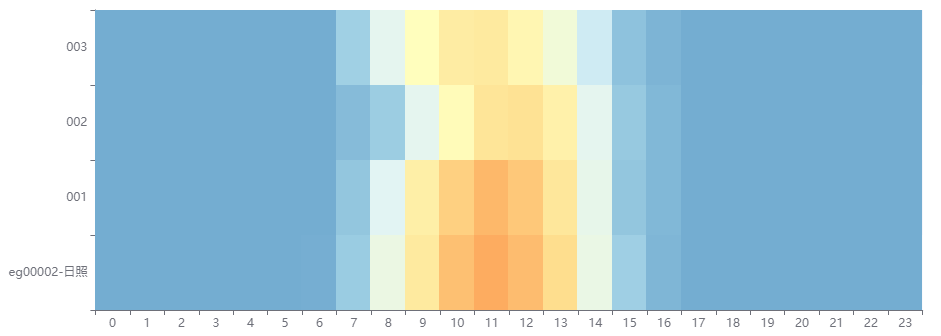

The data file committed next to this chart (first rows):
time, id, total_energy, ac_v1, ac_a1, ac_w1, ac_f1, ac_v2, ac_a2, ac_w2, ac_f2, ac_v3, ac_a3, ac_w3, ac_f3, dc_v1, dc_a1, dc_w1, dc_v2, dc_a2, dc_w2, temp, sun_meter, t_meter
2022-12-10 00:01:19, 001, 279499, 0.0, 0.0, 0, 0.0, 0.0, 0.0, 0, 0.0, 0.0, 0.0, 0, 0.0, 0.0, 0.0, 0, 0.0, 0.0, 0, 0, 0, 
2022-12-10 00:01:19, 002, 291573, 0.0, 0.0, 0, 0.0, 0.0, 0.0, 0, 0.0, 0.0, 0.0, 0, 0.0, 0.0, 0.0, 0, 0.0, 0.0, 0, 0, 0, 
2022-12-10 00:01:19, 003, 242297, 0.0, 0.0, 0, 0.0, 0.0, 0.0, 0, 0.0, 0.0, 0.0, 0, 0.0, 0.0, 0.0, 0, 0.0, 0.0, 0, 0, 0, 
2022-12-10 00:05:22, 001, 279499, 0.0, 0.0, 0, 0.0, 0.0, 0.0, 0, 0.0, 0.0, 0.0, 0, 0.0, 0.0, 0.0, 0, 0.0, 0.0, 0, 0, 0, 
2022-12-10 00:05:22, 002, 291573, 0.0, 0.0, 0, 0.0, 0.0, 0.0, 0, 0.0, 0.0, 0.0, 0, 0.0, 0.0, 0.0, 0, 0.0, 0.0, 0, 0, 0, 
2022-12-10 00:05:22, 003, 242297, 0.0, 0.0, 0, 0.0, 0.0, 0.0, 0, 0.0, 0.0, 0.0, 0, 0.0, 0.0, 0.0, 0, 0.0, 0.0, 0, 0, 0, 
2022-12-10 00:10:26, 001, 279499, 0.0, 0.0, 0, 0.0, 0.0, 0.0, 0, 0.0, 0.0, 0.0, 0, 0.0, 0.0, 0.0, 0, 0.0, 0.0, 0, 0, 0, 
2022-12-10 00:10:26, 002, 291573, 0.0, 0.0, 0, 0.0, 0.0, 0.0, 0, 0.0, 0.0, 0.0, 0, 0.0, 0.0, 0.0, 0, 0.0, 0.0, 0, 0, 0, 
2022-12-10 00:10:26, 003, 242297, 0.0, 0.0, 0, 0.0, 0.0, 0.0, 0, 0.0, 0.0, 0.0, 0, 0.0, 0.0, 0.0, 0, 0.0, 0.0, 0, 0, 0, 
2022-12-10 00:15:30, 001, 279499, 0.0, 0.0, 0, 0.0, 0.0, 0.0, 0, 0.0, 0.0, 0.0, 0, 0.0, 0.0, 0.0, 0, 0.0, 0.0, 0, 0, 0, 
2022-12-10 00:15:30, 002, 291573, 0.0, 0.0, 0, 0.0, 0.0, 0.0, 0, 0.0, 0.0, 0.0, 0, 0.0, 0.0, 0.0, 0, 0.0, 0.0, 0, 0, 0, 
2022-12-10 00:15:30, 003, 242297, 0.0, 0.0, 0, 0.0, 0.0, 0.0, 0, 0.0, 0.0, 0.0, 0, 0.0, 0.0, 0.0, 0, 0.0, 0.0, 0, 0, 0, 
2022-12-10 00:20:34, 001, 279499, 0.0, 0.0, 0, 0.0, 0.0, 0.0, 0, 0.0, 0.0, 0.0, 0, 0.0, 0.0, 0.0, 0, 0.0, 0.0, 0, 0, 0, 
2022-12-10 00:20:34, 002, 291573, 0.0, 0.0, 0, 0.0, 0.0, 0.0, 0, 0.0, 0.0, 0.0, 0, 0.0, 0.0, 0.0, 0, 0.0, 0.0, 0, 0, 0, 
2022-12-10 00:20:34, 003, 242297, 0.0, 0.0, 0, 0.0, 0.0, 0.0, 0, 0.0, 0.0, 0.0, 0, 0.0, 0.0, 0.0, 0, 0.0, 0.0, 0, 0, 0, 
2022-12-10 00:25:38, 001, 279499, 0.0, 0.0, 0, 0.0, 0.0, 0.0, 0, 0.0, 0.0, 0.0, 0, 0.0, 0.0, 0.0, 0, 0.0, 0.0, 0, 0, 0, 
2022-12-10 00:25:38, 002, 291573, 0.0, 0.0, 0, 0.0, 0.0, 0.0, 0, 0.0, 0.0, 0.0, 0, 0.0, 0.0, 0.0, 0, 0.0, 0.0, 0, 0, 0, 
2022-12-10 00:25:38, 003, 242297, 0.0, 0.0, 0, 0.0, 0.0, 0.0, 0, 0.0, 0.0, 0.0, 0, 0.0, 0.0, 0.0, 0, 0.0, 0.0, 0, 0, 0, 
2022-12-10 00:30:42, 001, 279499, 0.0, 0.0, 0, 0.0, 0.0, 0.0, 0, 0.0, 0.0, 0.0, 0, 0.0, 0.0, 0.0, 0, 0.0, 0.0, 0, 0, 0, 
2022-12-10 00:30:42, 002, 291573, 0.0, 0.0, 0, 0.0, 0.0, 0.0, 0, 0.0, 0.0, 0.0, 0, 0.0, 0.0, 0.0, 0, 0.0, 0.0, 0, 0, 0, 
2022-12-10 00:30:42, 003, 242297, 0.0, 0.0, 0, 0.0, 0.0, 0.0, 0, 0.0, 0.0, 0.0, 0, 0.0, 0.0, 0.0, 0, 0.0, 0.0, 0, 0, 0, 
2022-12-10 00:35:46, 001, 279499, 0.0, 0.0, 0, 0.0, 0.0, 0.0, 0, 0.0, 0.0, 0.0, 0, 0.0, 0.0, 0.0, 0, 0.0, 0.0, 0, 0, 0, 
2022-12-10 00:35:46, 002, 291573, 0.0, 0.0, 0, 0.0, 0.0, 0.0, 0, 0.0, 0.0, 0.0, 0, 0.0, 0.0, 0.0, 0, 0.0, 0.0, 0, 0, 0, 
2022-12-10 00:35:46, 003, 242297, 0.0, 0.0, 0, 0.0, 0.0, 0.0, 0, 0.0, 0.0, 0.0, 0, 0.0, 0.0, 0.0, 0, 0.0, 0.0, 0, 0, 0, 
2022-12-10 00:40:50, 001, 279499, 0.0, 0.0, 0, 0.0, 0.0, 0.0, 0, 0.0, 0.0, 0.0, 0, 0.0, 0.0, 0.0, 0, 0.0, 0.0, 0, 0, 0, 
2022-12-10 00:40:50, 002, 291573, 0.0, 0.0, 0, 0.0, 0.0, 0.0, 0, 0.0, 0.0, 0.0, 0, 0.0, 0.0, 0.0, 0, 0.0, 0.0, 0, 0, 0, 
2022-12-10 00:40:50, 003, 242297, 0.0, 0.0, 0, 0.0, 0.0, 0.0, 0, 0.0, 0.0, 0.0, 0, 0.0, 0.0, 0.0, 0, 0.0, 0.0, 0, 0, 0, 
2022-12-10 00:45:54, 001, 279499, 0.0, 0.0, 0, 0.0, 0.0, 0.0, 0, 0.0, 0.0, 0.0, 0, 0.0, 0.0, 0.0, 0, 0.0, 0.0, 0, 0, 0, 
2022-12-10 00:45:54, 002, 291573, 0.0, 0.0, 0, 0.0, 0.0, 0.0, 0, 0.0, 0.0, 0.0, 0, 0.0, 0.0, 0.0, 0, 0.0, 0.0, 0, 0, 0, 
2022-12-10 00:45:54, 003, 242297, 0.0, 0.0, 0, 0.0, 0.0, 0.0, 0, 0.0, 0.0, 0.0, 0, 0.0, 0.0, 0.0, 0, 0.0, 0.0, 0, 0, 0, 
2022-12-10 00:50:58, 001, 279499, 0.0, 0.0, 0, 0.0, 0.0, 0.0, 0, 0.0, 0.0, 0.0, 0, 0.0, 0.0, 0.0, 0, 0.0, 0.0, 0, 0, 0, 
2022-12-10 00:50:58, 002, 291573, 0.0, 0.0, 0, 0.0, 0.0, 0.0, 0, 0.0, 0.0, 0.0, 0, 0.0, 0.0, 0.0, 0, 0.0, 0.0, 0, 0, 0, 
2022-12-10 00:50:58, 003, 242297, 0.0, 0.0, 0, 0.0, 0.0, 0.0, 0, 0.0, 0.0, 0.0, 0, 0.0, 0.0, 0.0, 0, 0.0, 0.0, 0, 0, 0, 
2022-12-10 00:56:02, 001, 279499, 0.0, 0.0, 0, 0.0, 0.0, 0.0, 0, 0.0, 0.0, 0.0, 0, 0.0, 0.0, 0.0, 0, 0.0, 0.0, 0, 0, 0, 
2022-12-10 00:56:02, 002, 291573, 0.0, 0.0, 0, 0.0, 0.0, 0.0, 0, 0.0, 0.0, 0.0, 0, 0.0, 0.0, 0.0, 0, 0.0, 0.0, 0, 0, 0, 
2022-12-10 00:56:02, 003, 242297, 0.0, 0.0, 0, 0.0, 0.0, 0.0, 0, 0.0, 0.0, 0.0, 0, 0.0, 0.0, 0.0, 0, 0.0, 0.0, 0, 0, 0, 
2022-12-10 01:01:06, 001, 279499, 0.0, 0.0, 0, 0.0, 0.0, 0.0, 0, 0.0, 0.0, 0.0, 0, 0.0, 0.0, 0.0, 0, 0.0, 0.0, 0, 0, 0, 
2022-12-10 01:01:06, 002, 291573, 0.0, 0.0, 0, 0.0, 0.0, 0.0, 0, 0.0, 0.0, 0.0, 0, 0.0, 0.0, 0.0, 0, 0.0, 0.0, 0, 0, 0, 
2022-12-10 01:01:06, 003, 242297, 0.0, 0.0, 0, 0.0, 0.0, 0.0, 0, 0.0, 0.0, 0.0, 0, 0.0, 0.0, 0.0, 0, 0.0, 0.0, 0, 0, 0, 
2022-12-10 01:06:10, 001, 279499, 0.0, 0.0, 0, 0.0, 0.0, 0.0, 0, 0.0, 0.0, 0.0, 0, 0.0, 0.0, 0.0, 0, 0.0, 0.0, 0, 0, 0, 
2022-12-10 01:06:10, 002, 291573, 0.0, 0.0, 0, 0.0, 0.0, 0.0, 0, 0.0, 0.0, 0.0, 0, 0.0, 0.0, 0.0, 0, 0.0, 0.0, 0, 0, 0, 
2022-12-10 01:06:10, 003, 242297, 0.0, 0.0, 0, 0.0, 0.0, 0.0, 0, 0.0, 0.0, 0.0, 0, 0.0, 0.0, 0.0, 0, 0.0, 0.0, 0, 0, 0, 
2022-12-10 01:11:14, 001, 279499, 0.0, 0.0, 0, 0.0, 0.0, 0.0, 0, 0.0, 0.0, 0.0, 0, 0.0, 0.0, 0.0, 0, 0.0, 0.0, 0, 0, 0, 
2022-12-10 01:11:14, 002, 291573, 0.0, 0.0, 0, 0.0, 0.0, 0.0, 0, 0.0, 0.0, 0.0, 0, 0.0, 0.0, 0.0, 0, 0.0, 0.0, 0, 0, 0, 
2022-12-10 01:11:14, 003, 242297, 0.0, 0.0, 0, 0.0, 0.0, 0.0, 0, 0.0, 0.0, 0.0, 0, 0.0, 0.0, 0.0, 0, 0.0, 0.0, 0, 0, 0, 
2022-12-10 01:16:18, 001, 279499, 0.0, 0.0, 0, 0.0, 0.0, 0.0, 0, 0.0, 0.0, 0.0, 0, 0.0, 0.0, 0.0, 0, 0.0, 0.0, 0, 0, 0, 
2022-12-10 01:16:18, 002, 291573, 0.0, 0.0, 0, 0.0, 0.0, 0.0, 0, 0.0, 0.0, 0.0, 0, 0.0, 0.0, 0.0, 0, 0.0, 0.0, 0, 0, 0, 
2022-12-10 01:16:18, 003, 242297, 0.0, 0.0, 0, 0.0, 0.0, 0.0, 0, 0.0, 0.0, 0.0, 0, 0.0, 0.0, 0.0, 0, 0.0, 0.0, 0, 0, 0, 
2022-12-10 01:21:22, 001, 279499, 0.0, 0.0, 0, 0.0, 0.0, 0.0, 0, 0.0, 0.0, 0.0, 0, 0.0, 0.0, 0.0, 0, 0.0, 0.0, 0, 0, 0, 
2022-12-10 01:21:22, 002, 291573, 0.0, 0.0, 0, 0.0, 0.0, 0.0, 0, 0.0, 0.0, 0.0, 0, 0.0, 0.0, 0.0, 0, 0.0, 0.0, 0, 0, 0, 
2022-12-10 01:21:22, 003, 242297, 0.0, 0.0, 0, 0.0, 0.0, 0.0, 0, 0.0, 0.0, 0.0, 0, 0.0, 0.0, 0.0, 0, 0.0, 0.0, 0, 0, 0, 
2022-12-10 01:25:26, 001, 279499, 0.0, 0.0, 0, 0.0, 0.0, 0.0, 0, 0.0, 0.0, 0.0, 0, 0.0, 0.0, 0.0, 0, 0.0, 0.0, 0, 0, 0, 
2022-12-10 01:25:26, 002, 291573, 0.0, 0.0, 0, 0.0, 0.0, 0.0, 0, 0.0, 0.0, 0.0, 0, 0.0, 0.0, 0.0, 0, 0.0, 0.0, 0, 0, 0, 
2022-12-10 01:25:26, 003, 242297, 0.0, 0.0, 0, 0.0, 0.0, 0.0, 0, 0.0, 0.0, 0.0, 0, 0.0, 0.0, 0.0, 0, 0.0, 0.0, 0, 0, 0, 
2022-12-10 01:30:30, 001, 279499, 0.0, 0.0, 0, 0.0, 0.0, 0.0, 0, 0.0, 0.0, 0.0, 0, 0.0, 0.0, 0.0, 0, 0.0, 0.0, 0, 0, 0, 
2022-12-10 01:30:30, 002, 291573, 0.0, 0.0, 0, 0.0, 0.0, 0.0, 0, 0.0, 0.0, 0.0, 0, 0.0, 0.0, 0.0, 0, 0.0, 0.0, 0, 0, 0, 
2022-12-10 01:30:30, 003, 242297, 0.0, 0.0, 0, 0.0, 0.0, 0.0, 0, 0.0, 0.0, 0.0, 0, 0.0, 0.0, 0.0, 0, 0.0, 0.0, 0, 0, 0, 
2022-12-10 01:35:34, 001, 279499, 0.0, 0.0, 0, 0.0, 0.0, 0.0, 0, 0.0, 0.0, 0.0, 0, 0.0, 0.0, 0.0, 0, 0.0, 0.0, 0, 0, 0, 
2022-12-10 01:35:34, 002, 291573, 0.0, 0.0, 0, 0.0, 0.0, 0.0, 0, 0.0, 0.0, 0.0, 0, 0.0, 0.0, 0.0, 0, 0.0, 0.0, 0, 0, 0, 
2022-12-10 01:35:34, 003, 242297, 0.0, 0.0, 0, 0.0, 0.0, 0.0, 0, 0.0, 0.0, 0.0, 0, 0.0, 0.0, 0.0, 0, 0.0, 0.0, 0, 0, 0, 
... 804 more rows
